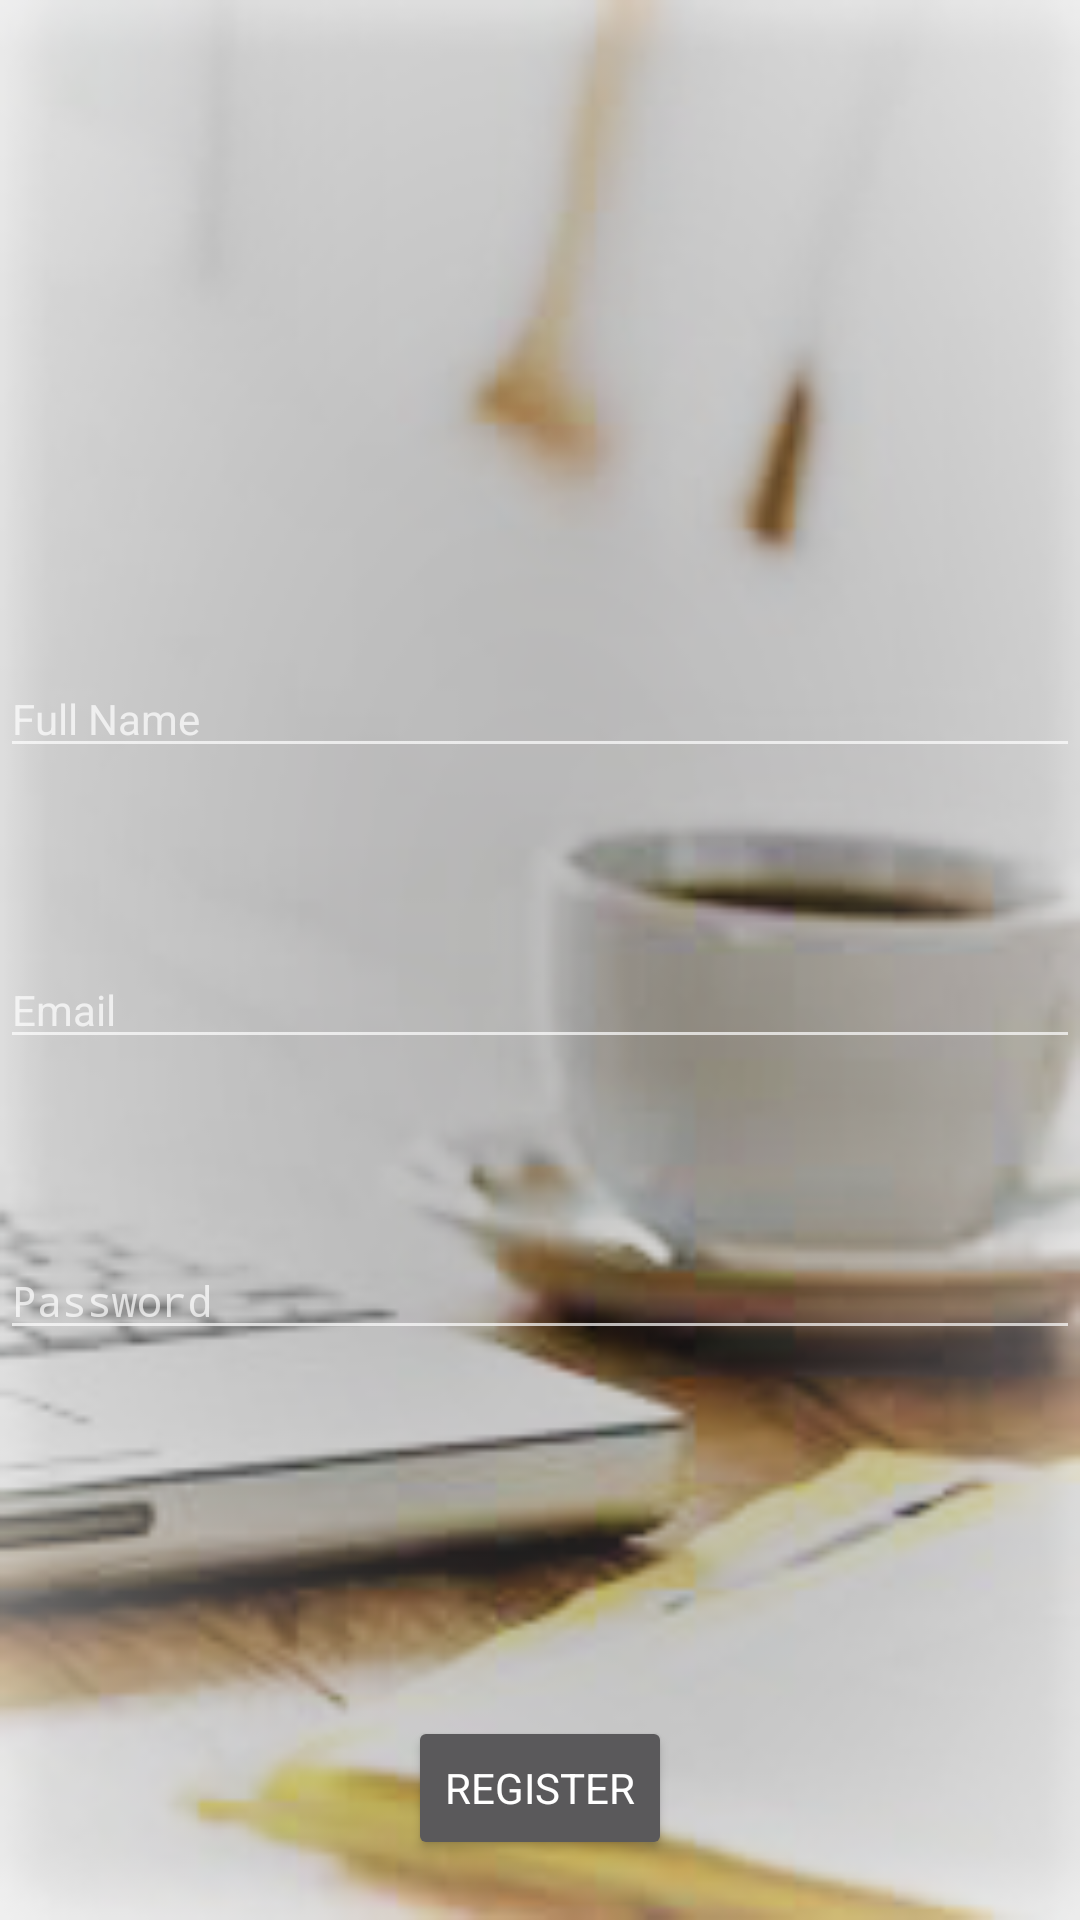

This screen was rendered from an Android layout file. Write that file and the resources it references.
<!-- AndroidManifest.xml: application theme custom -->
<!-- res/layout/activity_register.xml -->
<?xml version="1.0" encoding="utf-8"?>
<android.support.constraint.ConstraintLayout xmlns:android="http://schemas.android.com/apk/res/android"
    xmlns:app="http://schemas.android.com/apk/res-auto"
    xmlns:tools="http://schemas.android.com/tools"
    android:layout_width="match_parent"
    android:layout_height="match_parent"
    android:background="@drawable/login_background"
    tools:context=".RegisterActivity">

    <EditText
        android:id="@+id/etFullName"
        style="@android:style/Widget.Holo.Light.EditText"
        android:layout_width="0dp"
        android:layout_height="wrap_content"
        android:layout_marginBottom="21dp"
        android:layout_marginTop="200dp"
        android:ems="10"
        android:hint="Full Name"
        android:selectAllOnFocus="false"
        android:textAppearance="@android:style/TextAppearance.DeviceDefault"
        android:textColor="?android:attr/colorBackground"
        app:layout_constraintBottom_toTopOf="@+id/etEmail"
        app:layout_constraintEnd_toEndOf="@+id/etEmail"
        app:layout_constraintHorizontal_bias="0.0"
        app:layout_constraintStart_toStartOf="@+id/etEmail"
        app:layout_constraintTop_toTopOf="parent" />

    <EditText
        android:id="@+id/etEmail"
        style="@android:style/Widget.Holo.Light.EditText"
        android:layout_width="0dp"
        android:layout_height="wrap_content"
        android:layout_marginBottom="26dp"
        android:layout_marginTop="20dp"
        android:ems="10"
        android:hint="Email"
        android:inputType="textEmailAddress"
        android:textAppearance="@android:style/TextAppearance.DeviceDefault"
        android:textColor="?android:attr/colorBackground"
        app:layout_constraintBottom_toTopOf="@+id/etPassword"
        app:layout_constraintEnd_toEndOf="@+id/etPassword"
        app:layout_constraintStart_toStartOf="@+id/etPassword"
        app:layout_constraintTop_toBottomOf="@+id/etFullName" />

    <EditText
        android:id="@+id/etPassword"
        style="@android:style/Widget.Holo.Light.EditText"
        android:layout_width="0dp"
        android:layout_height="wrap_content"
        android:layout_marginBottom="58dp"
        android:layout_marginTop="15dp"
        android:ems="10"
        android:hint="Password"
        android:inputType="textPassword"
        android:textAppearance="@android:style/TextAppearance.DeviceDefault"
        android:textColor="?android:attr/colorBackground"
        app:layout_constraintBottom_toTopOf="@+id/buttonRegister"
        app:layout_constraintEnd_toEndOf="parent"
        app:layout_constraintStart_toStartOf="parent"
        app:layout_constraintTop_toBottomOf="@+id/etEmail" />

    <Button
        android:id="@+id/buttonRegister"
        style="@android:style/Widget.DeviceDefault.Button"
        android:layout_width="wrap_content"
        android:layout_height="wrap_content"
        android:layout_marginEnd="100dp"
        android:layout_marginLeft="100dp"
        android:layout_marginRight="100dp"
        android:layout_marginStart="100dp"
        android:layout_marginTop="44dp"
        android:text="Register"
        android:typeface="normal"
        app:layout_constraintBottom_toBottomOf="parent"
        app:layout_constraintEnd_toEndOf="parent"
        app:layout_constraintStart_toStartOf="parent"
        app:layout_constraintTop_toBottomOf="@+id/etPassword" />

</android.support.constraint.ConstraintLayout>
<!-- resources referenced by this layout -->
<resources>
  <!-- drawable login_background: png bitmap (drawable, 46793 bytes) -->
  <style name="custom" parent="android:Theme.Material.Dialog.Presentation">
          <item name="android:colorAccent">@color/accent_material_dark_1</item>
      </style>
  <color name="accent_material_dark_1">#4070ff</color>
</resources>
